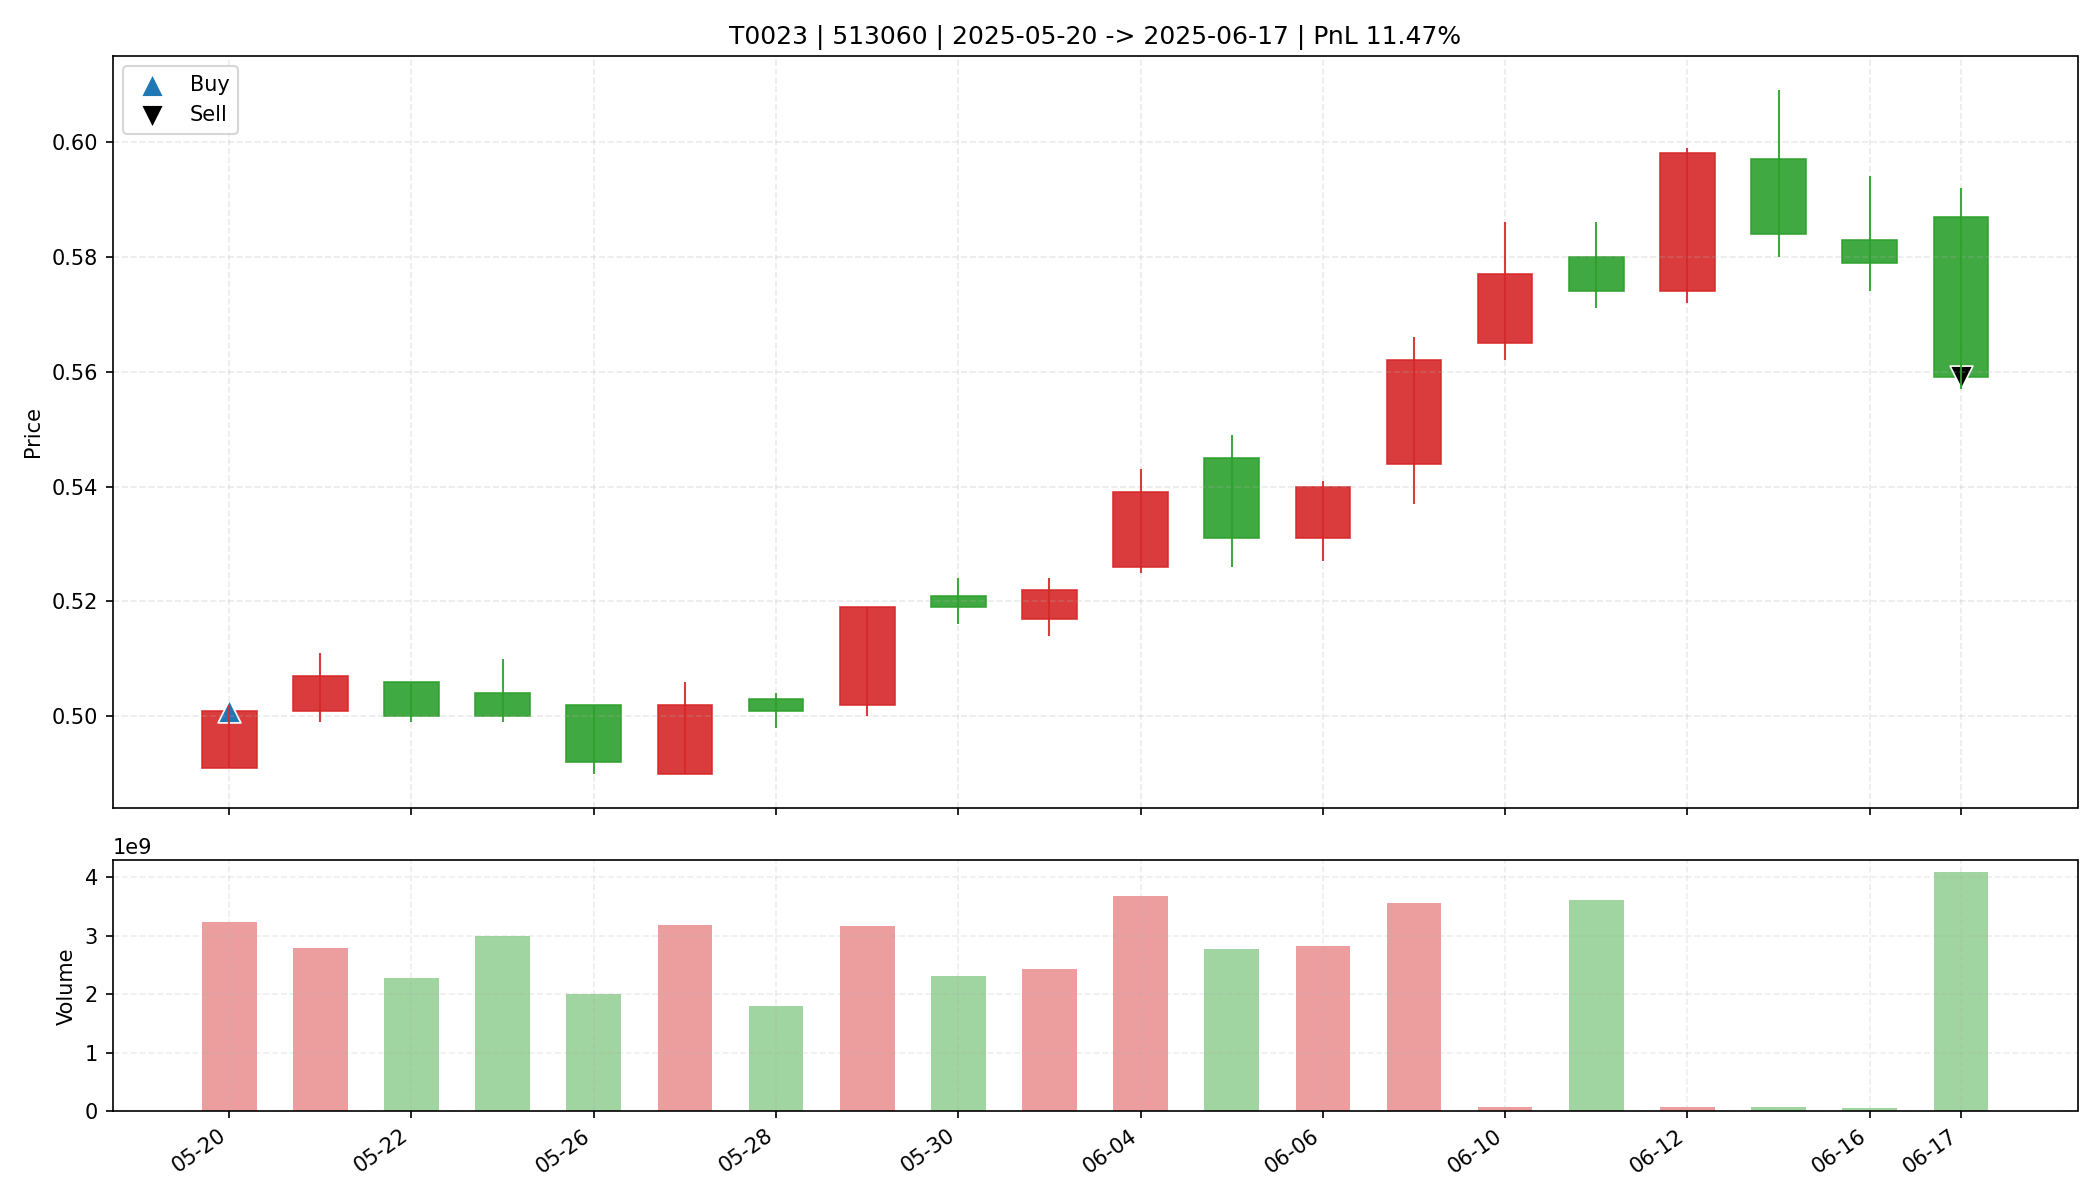

The file beside this chart, header and first rows:
date, open, high, low, close, amount, volume, trade_id, code, buy_date, sell_date, buy_price, sell_price, matched_shares, buy_reason, sell_reason, sell_profit_pct, sell_hold_days, is_buy_day, is_sell_day, holding_day_index
2025-05-20, 0.491, 0.502, 0.491, 0.501, 1611529984, 3234587787, T0023, 513060, 2025-05-20, 2025-06-17, 0.501, 0.559, 65800, 前10日振幅7.5%, 阳线涨幅2.0%, 突破均线, 放量确认关闭, MACD…, 跌破MA10, 11.47, 19.0, True, False, 0
2025-05-21, 0.501, 0.511, 0.499, 0.507, 1409406848, 2781566105, T0023, 513060, 2025-05-20, 2025-06-17, 0.501, 0.559, 65800, 前10日振幅7.5%, 阳线涨幅2.0%, 突破均线, 放量确认关闭, MACD…, 跌破MA10, 11.47, 19.0, False, False, 1
2025-05-22, 0.506, 0.506, 0.499, 0.5, 1144106240, 2279658106, T0023, 513060, 2025-05-20, 2025-06-17, 0.501, 0.559, 65800, 前10日振幅7.5%, 阳线涨幅2.0%, 突破均线, 放量确认关闭, MACD…, 跌破MA10, 11.47, 19.0, False, False, 2
2025-05-23, 0.504, 0.51, 0.499, 0.5, 1510502912, 2985327700, T0023, 513060, 2025-05-20, 2025-06-17, 0.501, 0.559, 65800, 前10日振幅7.5%, 阳线涨幅2.0%, 突破均线, 放量确认关闭, MACD…, 跌破MA10, 11.47, 19.0, False, False, 3
2025-05-26, 0.502, 0.502, 0.49, 0.492, 988310272, 1996722400, T0023, 513060, 2025-05-20, 2025-06-17, 0.501, 0.559, 65800, 前10日振幅7.5%, 阳线涨幅2.0%, 突破均线, 放量确认关闭, MACD…, 跌破MA10, 11.47, 19.0, False, False, 4
2025-05-27, 0.49, 0.506, 0.49, 0.502, 1594396032, 3185635565, T0023, 513060, 2025-05-20, 2025-06-17, 0.501, 0.559, 65800, 前10日振幅7.5%, 阳线涨幅2.0%, 突破均线, 放量确认关闭, MACD…, 跌破MA10, 11.47, 19.0, False, False, 5
2025-05-28, 0.503, 0.504, 0.498, 0.501, 897177024, 1793572527, T0023, 513060, 2025-05-20, 2025-06-17, 0.501, 0.559, 65800, 前10日振幅7.5%, 阳线涨幅2.0%, 突破均线, 放量确认关闭, MACD…, 跌破MA10, 11.47, 19.0, False, False, 6
2025-05-29, 0.502, 0.519, 0.5, 0.519, 1612617728, 3161744775, T0023, 513060, 2025-05-20, 2025-06-17, 0.501, 0.559, 65800, 前10日振幅7.5%, 阳线涨幅2.0%, 突破均线, 放量确认关闭, MACD…, 跌破MA10, 11.47, 19.0, False, False, 7
2025-05-30, 0.521, 0.524, 0.516, 0.519, 1198871040, 2307014000, T0023, 513060, 2025-05-20, 2025-06-17, 0.501, 0.559, 65800, 前10日振幅7.5%, 阳线涨幅2.0%, 突破均线, 放量确认关闭, MACD…, 跌破MA10, 11.47, 19.0, False, False, 8
2025-06-03, 0.517, 0.524, 0.514, 0.522, 1257477120, 2424601500, T0023, 513060, 2025-05-20, 2025-06-17, 0.501, 0.559, 65800, 前10日振幅7.5%, 阳线涨幅2.0%, 突破均线, 放量确认关闭, MACD…, 跌破MA10, 11.47, 19.0, False, False, 9
2025-06-04, 0.526, 0.543, 0.525, 0.539, 1970950144, 3673084200, T0023, 513060, 2025-05-20, 2025-06-17, 0.501, 0.559, 65800, 前10日振幅7.5%, 阳线涨幅2.0%, 突破均线, 放量确认关闭, MACD…, 跌破MA10, 11.47, 19.0, False, False, 10
2025-06-05, 0.545, 0.549, 0.526, 0.531, 1491011456, 2771621800, T0023, 513060, 2025-05-20, 2025-06-17, 0.501, 0.559, 65800, 前10日振幅7.5%, 阳线涨幅2.0%, 突破均线, 放量确认关闭, MACD…, 跌破MA10, 11.47, 19.0, False, False, 11
2025-06-06, 0.531, 0.541, 0.527, 0.54, 1500079104, 2814102100, T0023, 513060, 2025-05-20, 2025-06-17, 0.501, 0.559, 65800, 前10日振幅7.5%, 阳线涨幅2.0%, 突破均线, 放量确认关闭, MACD…, 跌破MA10, 11.47, 19.0, False, False, 12
2025-06-09, 0.544, 0.566, 0.537, 0.562, 1976257152, 3553619838, T0023, 513060, 2025-05-20, 2025-06-17, 0.501, 0.559, 65800, 前10日振幅7.5%, 阳线涨幅2.0%, 突破均线, 放量确认关闭, MACD…, 跌破MA10, 11.47, 19.0, False, False, 13
2025-06-10, 0.565, 0.586, 0.562, 0.577, 3994164480, 69402445, T0023, 513060, 2025-05-20, 2025-06-17, 0.501, 0.559, 65800, 前10日振幅7.5%, 阳线涨幅2.0%, 突破均线, 放量确认关闭, MACD…, 跌破MA10, 11.47, 19.0, False, False, 14
2025-06-11, 0.58, 0.586, 0.571, 0.574, 2085449984, 3607992239, T0023, 513060, 2025-05-20, 2025-06-17, 0.501, 0.559, 65800, 前10日振幅7.5%, 阳线涨幅2.0%, 突破均线, 放量确认关闭, MACD…, 跌破MA10, 11.47, 19.0, False, False, 15
2025-06-12, 0.574, 0.599, 0.572, 0.598, 3715518976, 62959433, T0023, 513060, 2025-05-20, 2025-06-17, 0.501, 0.559, 65800, 前10日振幅7.5%, 阳线涨幅2.0%, 突破均线, 放量确认关闭, MACD…, 跌破MA10, 11.47, 19.0, False, False, 16
2025-06-13, 0.597, 0.609, 0.58, 0.584, 3940182784, 66653147, T0023, 513060, 2025-05-20, 2025-06-17, 0.501, 0.559, 65800, 前10日振幅7.5%, 阳线涨幅2.0%, 突破均线, 放量确认关闭, MACD…, 跌破MA10, 11.47, 19.0, False, False, 17
2025-06-16, 0.583, 0.594, 0.574, 0.579, 2627810816, 45063796, T0023, 513060, 2025-05-20, 2025-06-17, 0.501, 0.559, 65800, 前10日振幅7.5%, 阳线涨幅2.0%, 突破均线, 放量确认关闭, MACD…, 跌破MA10, 11.47, 19.0, False, False, 18
2025-06-17, 0.587, 0.592, 0.557, 0.559, 2338198016, 4080655450, T0023, 513060, 2025-05-20, 2025-06-17, 0.501, 0.559, 65800, 前10日振幅7.5%, 阳线涨幅2.0%, 突破均线, 放量确认关闭, MACD…, 跌破MA10, 11.47, 19.0, False, True, 19
